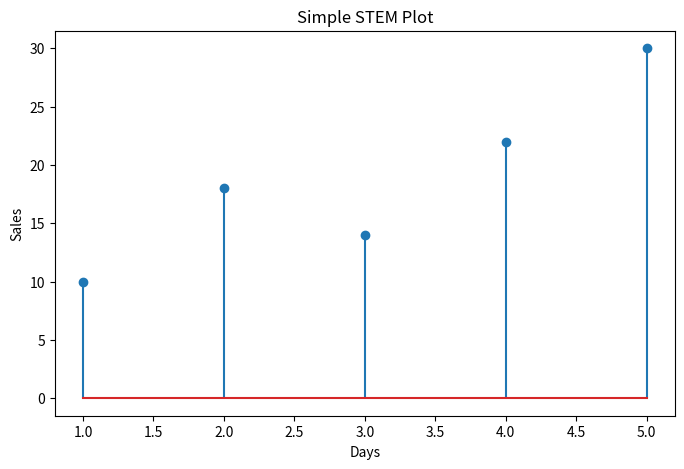

The matplotlib source for this figure:
import matplotlib.pyplot as plt

x = [1, 2, 3, 4, 5]
y = [10, 18, 14, 22, 30]

fig = plt.figure(figsize=(8,5))

plt.stem(x, y)

plt.title("Simple STEM Plot")
plt.xlabel("Days")
plt.ylabel("Sales")

fig.savefig("stem_plot.png")

plt.show()
